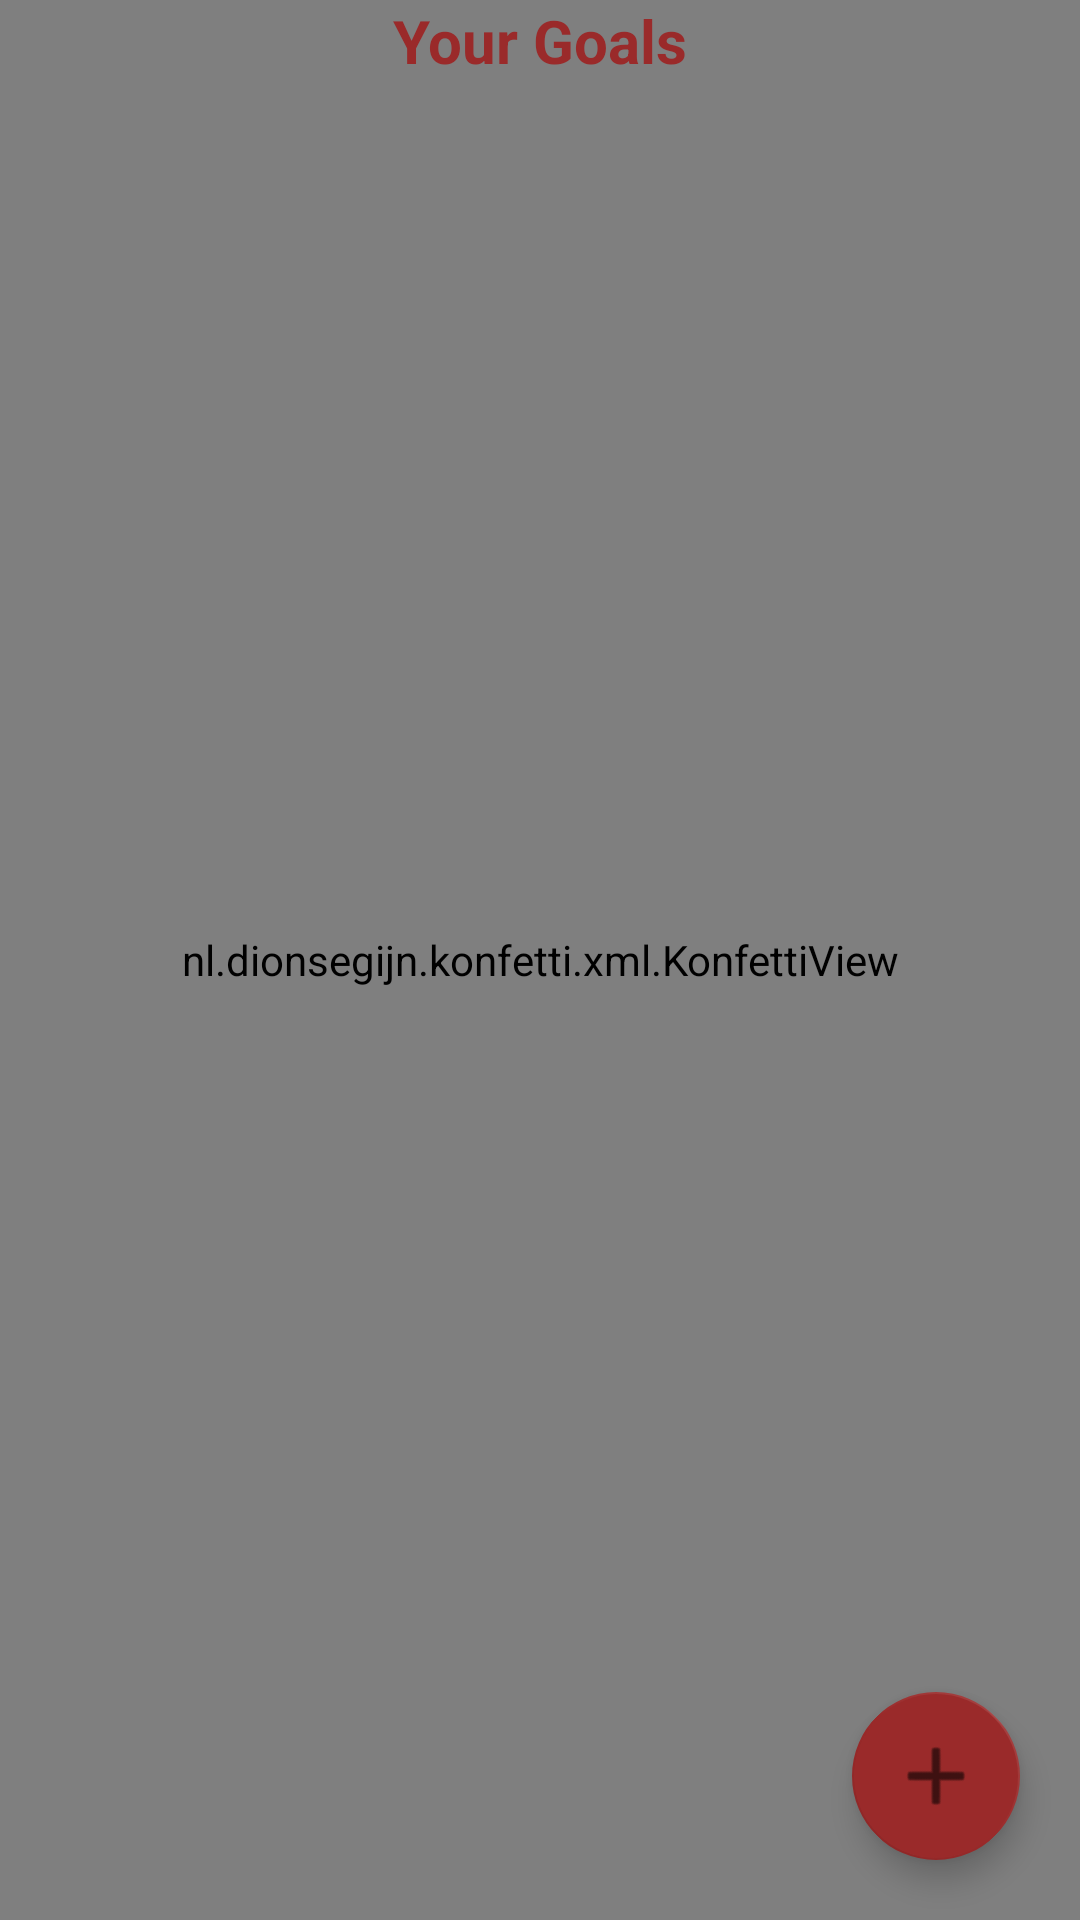

Write the Android layout XML for this screen, with the resource values it uses.
<!-- AndroidManifest.xml: application theme Theme.MrFit -->
<!-- res/layout/activity_goals.xml -->
<?xml version="1.0" encoding="utf-8"?>
<androidx.constraintlayout.widget.ConstraintLayout xmlns:android="http://schemas.android.com/apk/res/android"
    xmlns:app="http://schemas.android.com/apk/res-auto"
    xmlns:tools="http://schemas.android.com/tools"
    android:id="@+id/layout_goalsActivity"
    android:layout_width="match_parent"
    android:layout_height="match_parent"
    tools:context=".ui.GoalsActivity">

    <nl.dionsegijn.konfetti.xml.KonfettiView
        android:id="@+id/konfettiView"
        android:layout_width="match_parent"
        android:layout_height="match_parent"
        app:layout_constraintStart_toStartOf="parent"
        app:layout_constraintTop_toTopOf="parent" />

    <LinearLayout
        android:layout_width="0dp"
        android:layout_height="0dp"
        android:orientation="vertical"
        app:layout_constraintBottom_toBottomOf="parent"
        app:layout_constraintEnd_toEndOf="parent"
        app:layout_constraintStart_toStartOf="parent"
        app:layout_constraintTop_toTopOf="parent">

        <TextView
            android:id="@+id/goalsTitleTextView"
            android:layout_width="match_parent"
            android:layout_height="wrap_content"
            android:ems="10"
            android:gravity="center"
            android:text="@string/goals_title"
            android:textColor="@color/garnet"
            android:textSize="20sp"
            android:textStyle="bold" />

        <androidx.recyclerview.widget.RecyclerView
            android:id="@+id/goalsList"
            android:layout_width="match_parent"
            android:layout_height="match_parent" />

    </LinearLayout>

    <com.google.android.material.floatingactionbutton.FloatingActionButton
        android:id="@+id/addGoalButton"
        android:layout_width="wrap_content"
        android:layout_height="wrap_content"
        android:layout_margin="20dp"
        android:clickable="true"
        android:contentDescription="@string/button_new_exercise"
        android:rotation="45"
        android:src="@android:drawable/ic_menu_close_clear_cancel"
        app:backgroundTint="@color/garnet"
        app:layout_constraintBottom_toBottomOf="parent"
        app:layout_constraintEnd_toEndOf="parent"
        tools:ignore="ContentDescription,KeyboardInaccessibleWidget" />

    <ProgressBar
        android:id="@+id/loadingSpinner"
        style="@android:style/Widget.ProgressBar.Inverse"
        android:layout_width="wrap_content"
        android:layout_height="wrap_content"
        android:visibility="gone"
        app:layout_constraintBottom_toBottomOf="parent"
        app:layout_constraintEnd_toEndOf="parent"
        app:layout_constraintHorizontal_bias="0.5"
        app:layout_constraintStart_toStartOf="parent"
        app:layout_constraintTop_toTopOf="parent"
        app:layout_constraintVertical_bias="0.5" />

</androidx.constraintlayout.widget.ConstraintLayout>
<!-- resources referenced by this layout -->
<resources>
  <color name="garnet">#9A2A2A</color>
  <string name="button_new_exercise">New Exercise</string>
  <string name="goals_title">Your Goals</string>
  <style name="Theme.MrFit" parent="Theme.MaterialComponents.DayNight.DarkActionBar">
          
          <item name="colorPrimary">@color/garnet</item>
          <item name="colorPrimaryVariant">@color/garnet</item>
          <item name="colorOnPrimary">@color/white</item>
          
          <item name="colorSecondary">@color/black</item>
          <item name="colorSecondaryVariant">@color/black</item>
          <item name="colorOnSecondary">@color/black</item>
          
          <item name="android:statusBarColor">?attr/colorPrimaryVariant</item>
          
      </style>
  <color name="white">#FFFFFFFF</color>
  <color name="black">#FF000000</color>
</resources>
